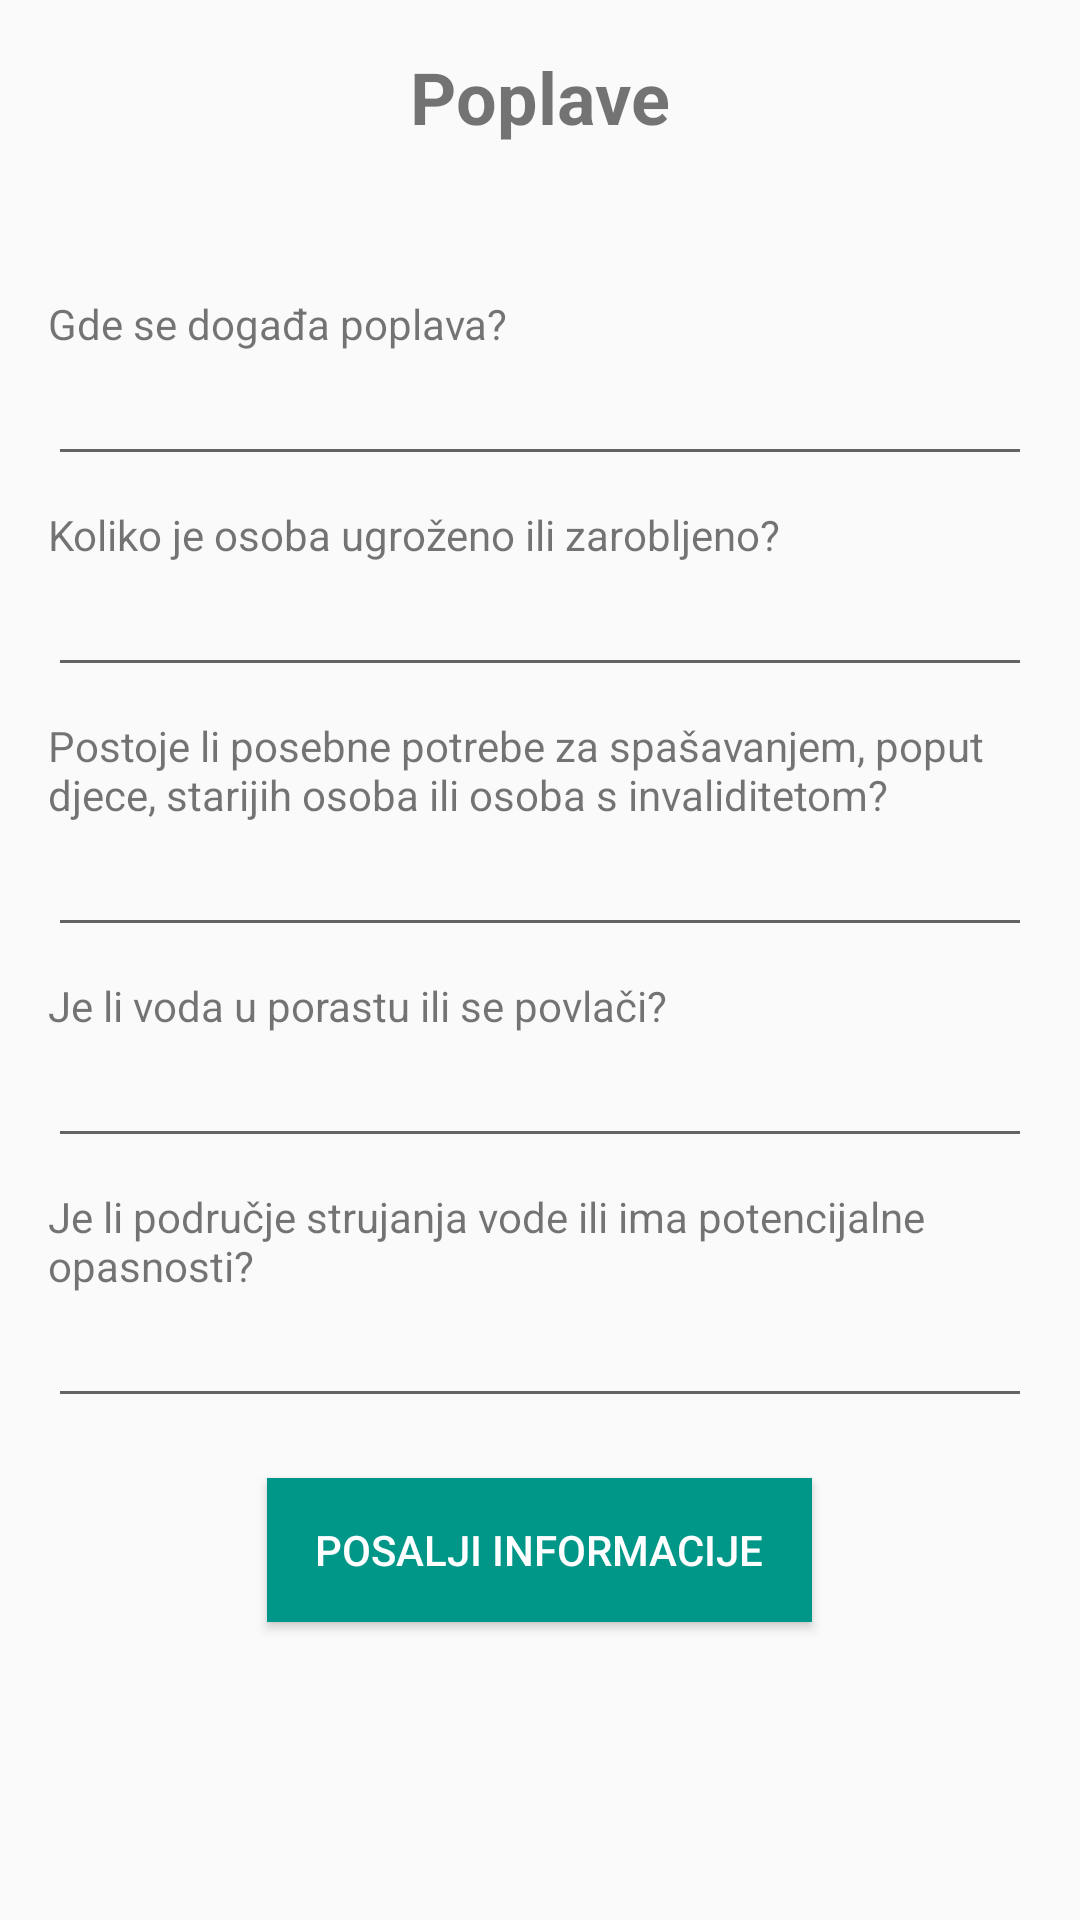

The Android layout XML behind this screen, and the referenced resources:
<!-- AndroidManifest.xml: application theme Theme.Emergrency_app -->
<!-- res/layout/activity_firefighters_floods.xml -->
<?xml version="1.0" encoding="utf-8"?>
<LinearLayout xmlns:android="http://schemas.android.com/apk/res/android"
    android:layout_width="match_parent"
    android:layout_height="match_parent"
    android:orientation="vertical"
    android:padding="16dp">

    <TextView
        android:layout_width="wrap_content"
        android:layout_height="wrap_content"
        android:text="Poplave"
        android:textSize="24sp"
        android:textStyle="bold"
        android:layout_gravity="center"
        android:layout_marginBottom="50dp" />

    
    <TextView
        android:layout_width="wrap_content"
        android:layout_height="wrap_content"
        android:text="Gde se događa poplava?" />

    <EditText
        android:id="@+id/floodLocationEditText"
        android:layout_width="match_parent"
        android:layout_height="wrap_content"
        android:layout_marginBottom="10dp"/>

    <TextView
        android:layout_width="wrap_content"
        android:layout_height="wrap_content"
        android:text="Koliko je osoba ugroženo ili zarobljeno?" />

    <EditText
        android:id="@+id/floodNumEditText"
        android:layout_width="match_parent"
        android:layout_height="wrap_content"
        android:layout_marginBottom="10dp"/>

    <TextView
        android:layout_width="wrap_content"
        android:layout_height="wrap_content"
        android:text="Postoje li posebne potrebe za spašavanjem, poput djece, starijih osoba ili osoba s invaliditetom?" />

    <EditText
        android:id="@+id/stuckEditText"
        android:layout_width="match_parent"
        android:layout_height="wrap_content"
        android:layout_marginBottom="10dp"/>

    <TextView
        android:layout_width="wrap_content"
        android:layout_height="wrap_content"
        android:text="Je li voda u porastu ili se povlači?" />

    <EditText
        android:id="@+id/additionalInfoEditText"
        android:layout_width="match_parent"
        android:layout_height="wrap_content"
        android:layout_marginBottom="10dp"/>

    <TextView
        android:layout_width="wrap_content"
        android:layout_height="wrap_content"
        android:text="Je li područje strujanja vode ili ima potencijalne opasnosti?" />

    <EditText
        android:id="@+id/dangerEditText"
        android:layout_width="match_parent"
        android:layout_height="wrap_content"
        android:layout_marginBottom="20dp"/>

    <Button
        android:id="@+id/sendInfoButton"
        android:layout_width="wrap_content"
        android:layout_height="wrap_content"
        android:text="Posalji informacije"
        android:layout_gravity="center"
        android:gravity="center"
        android:background="#009688"
        android:textColor="#FFFFFF"
        android:paddingStart="16dp"
        android:paddingEnd="16dp"
        android:paddingTop="8dp"
        android:paddingBottom="8dp"
        android:onClick="sendInfoOnClick"
        android:backgroundTint="#009688"
        android:radius="20dp"/>

</LinearLayout>
<!-- resources referenced by this layout -->
<resources>
  <style name="Theme.Emergrency_app" parent="Theme.AppCompat.DayNight.DarkActionBar">
          
          <item name="colorPrimary">@color/blue_500</item>
          <item name="colorPrimaryVariant">@color/blue_700</item>
          <item name="colorOnPrimary">@color/white</item>
          
          <item name="colorSecondary">@color/teal_200</item>
          <item name="colorSecondaryVariant">@color/teal_700</item>
          <item name="colorOnSecondary">@color/black</item>
          
          <item name="android:statusBarColor">?attr/colorPrimaryVariant</item>
          
          <item name="android:buttonTint">@color/red</item>
      </style>
  <color name="blue_500">#2196f3</color>
  <color name="blue_700">#1769aa</color>
  <color name="white">#FFFFFFFF</color>
  <color name="teal_200">#FF03DAC5</color>
  <color name="teal_700">#FF018786</color>
  <color name="black">#FF000000</color>
  <color name="red">#FF0000</color>
</resources>
